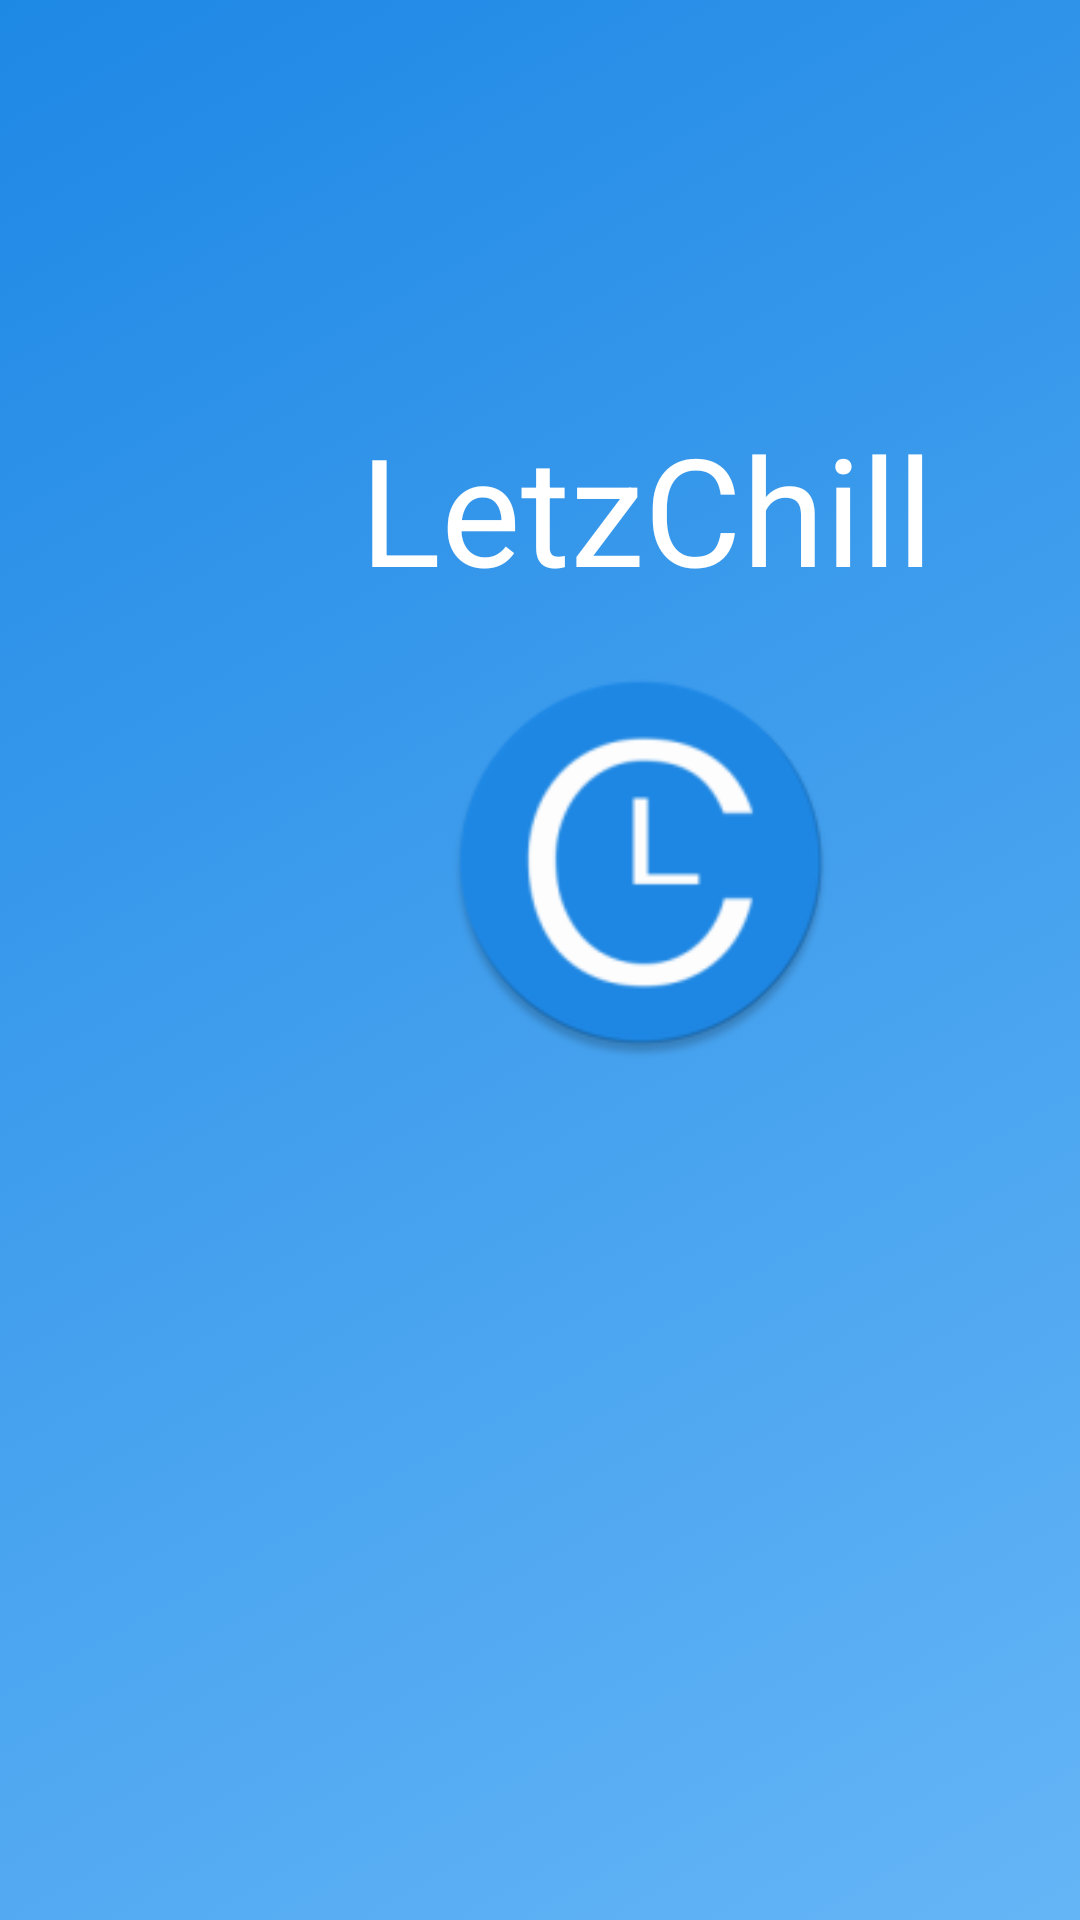

Android layout source for this screen:
<!-- AndroidManifest.xml: application theme AppTheme -->
<!-- res/layout/activity_main.xml -->
<?xml version="1.0" encoding="utf-8"?>
<androidx.constraintlayout.widget.ConstraintLayout xmlns:android="http://schemas.android.com/apk/res/android"
    xmlns:app="http://schemas.android.com/apk/res-auto"
    xmlns:tools="http://schemas.android.com/tools"
    android:layout_width="match_parent"
    android:layout_height="match_parent"
    android:background="@drawable/default_layout"
    tools:context=".MainActivity">

    <ImageView
        android:id="@+id/imageView"
        android:layout_width="131dp"
        android:layout_height="159dp"
        android:layout_marginStart="148dp"
        android:layout_marginLeft="148dp"
        android:layout_marginTop="208dp"
        app:layout_constraintStart_toStartOf="parent"
        app:layout_constraintTop_toTopOf="parent"
        app:srcCompat="@mipmap/letz_chill_round" />

    <TextView
        android:id="@+id/letzchill"
        android:layout_width="wrap_content"
        android:layout_height="wrap_content"
        android:layout_marginStart="120dp"
        android:layout_marginLeft="120dp"
        android:layout_marginTop="136dp"
        android:text="LetzChill"
        android:textSize="50sp"
        app:layout_constraintStart_toStartOf="parent"
        app:layout_constraintTop_toTopOf="parent" />
</androidx.constraintlayout.widget.ConstraintLayout>
<!-- resources referenced by this layout -->
<resources>
  <!-- drawable default_layout (drawable) -->
  <?xml version="1.0" encoding="utf-8"?>
  <selector xmlns:android="http://schemas.android.com/apk/res/android">
      <item>
          <shape>
              <gradient
                  android:angle="135"
                  android:startColor="#64B5F6"
                  android:endColor="#1e88e5"
                  android:type="linear" />
          </shape>
      </item>
  </selector>
  <!-- mipmap letz_chill_round: png bitmap (mipmap-hdpi, 3896 bytes) -->
  <style name="AppTheme" parent="Theme.AppCompat.Light.DarkActionBar">
          
          <item name="colorPrimary">@color/colorPrimary</item>
          <item name="colorPrimaryDark">@color/colorPrimaryDark</item>
          <item name="colorAccent">@color/colorAccent</item>
          <item name="android:textViewStyle">@style/MyTextViewStyle</item>
          <item name="android:editTextStyle">@style/MyEditTextStyle</item>
      </style>
  <color name="colorPrimary">#1565c0</color>
  <color name="colorPrimaryDark">#0e1144</color>
  <color name="colorAccent">#0e1144</color>
  <style name="MyTextViewStyle" parent="android:Widget.TextView">
          <item name="android:textColor">#ffffff</item>
      </style>
  <style name="MyEditTextStyle" parent="android:Widget.EditText">
          <item name="android:width">90dp</item>
      </style>
</resources>
